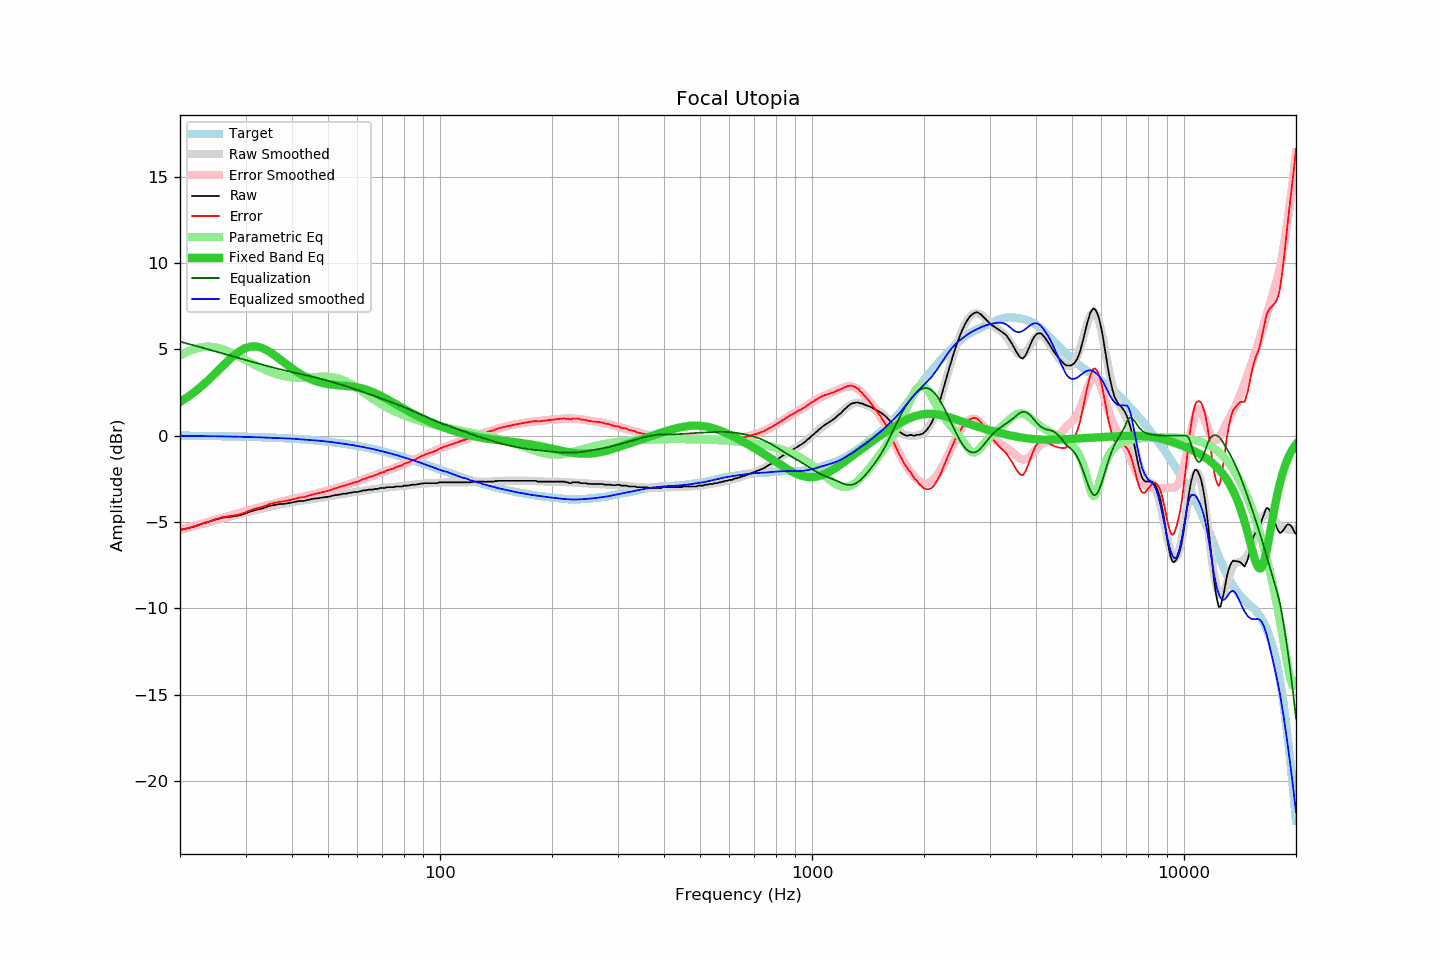

Values plotted in this chart, from the file beside it:
frequency, raw, error, smoothed, error_smoothed, equalization, parametric_eq, equalized_raw, equalized_smoothed, target
20, -5.46, -5.46, -5.46, -5.44, 5.44, 1.95, -0.02, -0.01, -0.00
21, -5.36, -5.36, -5.34, -5.32, 5.32, 2.24, -0.04, -0.02, -0.01
22, -5.24, -5.23, -5.22, -5.20, 5.20, 2.57, -0.04, -0.02, -0.01
23, -5.09, -5.08, -5.11, -5.09, 5.09, 2.91, -0.00, -0.03, -0.02
24, -4.98, -4.96, -5.01, -4.98, 4.98, 3.28, -0.01, -0.03, -0.02
25, -4.85, -4.82, -4.90, -4.87, 4.87, 3.65, 0.02, -0.04, -0.03
26, -4.75, -4.72, -4.81, -4.76, 4.76, 4.02, 0.01, -0.04, -0.03
27, -4.71, -4.67, -4.71, -4.66, 4.66, 4.36, -0.05, -0.05, -0.04
28, -4.66, -4.62, -4.62, -4.56, 4.56, 4.66, -0.10, -0.06, -0.05
29, -4.61, -4.56, -4.54, -4.47, 4.47, 4.91, -0.14, -0.06, -0.05
30, -4.50, -4.44, -4.45, -4.38, 4.38, 5.07, -0.12, -0.07, -0.06
31, -4.38, -4.31, -4.37, -4.29, 4.29, 5.16, -0.09, -0.08, -0.07
32, -4.29, -4.21, -4.30, -4.21, 4.21, 5.16, -0.08, -0.09, -0.08
33, -4.24, -4.15, -4.23, -4.13, 4.13, 5.10, -0.11, -0.10, -0.09
34, -4.15, -4.05, -4.17, -4.06, 4.06, 4.98, -0.10, -0.11, -0.10
35, -4.05, -3.94, -4.11, -3.98, 3.98, 4.82, -0.07, -0.12, -0.11
36, -4.01, -3.89, -4.05, -3.92, 3.92, 4.63, -0.10, -0.13, -0.12
37, -3.96, -3.83, -3.99, -3.85, 3.85, 4.44, -0.11, -0.14, -0.13
38, -3.95, -3.81, -3.94, -3.79, 3.79, 4.25, -0.16, -0.15, -0.15
39, -3.91, -3.75, -3.89, -3.73, 3.73, 4.06, -0.18, -0.16, -0.16
40, -3.87, -3.70, -3.85, -3.68, 3.68, 3.89, -0.19, -0.17, -0.17
41, -3.82, -3.63, -3.82, -3.63, 3.63, 3.73, -0.19, -0.19, -0.19
42, -3.78, -3.58, -3.79, -3.58, 3.58, 3.59, -0.20, -0.21, -0.20
43, -3.78, -3.56, -3.75, -3.53, 3.53, 3.46, -0.25, -0.22, -0.22
44, -3.73, -3.50, -3.72, -3.48, 3.48, 3.36, -0.25, -0.24, -0.23
45, -3.68, -3.43, -3.69, -3.43, 3.43, 3.26, -0.25, -0.26, -0.25
46, -3.64, -3.37, -3.66, -3.38, 3.38, 3.18, -0.26, -0.27, -0.27
47, -3.62, -3.33, -3.62, -3.33, 3.33, 3.12, -0.29, -0.29, -0.29
48, -3.59, -3.28, -3.59, -3.28, 3.28, 3.06, -0.31, -0.31, -0.31
49, -3.56, -3.23, -3.56, -3.23, 3.23, 3.02, -0.33, -0.33, -0.33
50, -3.54, -3.19, -3.53, -3.18, 3.18, 2.98, -0.36, -0.35, -0.35
51, -3.50, -3.13, -3.49, -3.12, 3.12, 2.96, -0.38, -0.37, -0.37
52, -3.45, -3.06, -3.46, -3.07, 3.07, 2.94, -0.38, -0.39, -0.39
53, -3.43, -3.02, -3.43, -3.02, 3.02, 2.92, -0.41, -0.42, -0.42
54, -3.40, -2.96, -3.41, -2.96, 2.96, 2.90, -0.44, -0.44, -0.44
55, -3.36, -2.90, -3.38, -2.91, 2.91, 2.89, -0.45, -0.47, -0.46
56, -3.36, -2.87, -3.35, -2.86, 2.86, 2.88, -0.51, -0.49, -0.49
57, -3.31, -2.80, -3.32, -2.80, 2.80, 2.86, -0.51, -0.52, -0.51
58, -3.29, -2.75, -3.29, -2.75, 2.75, 2.84, -0.54, -0.54, -0.54
59, -3.26, -2.69, -3.27, -2.70, 2.70, 2.82, -0.57, -0.57, -0.57
60, -3.26, -2.67, -3.24, -2.64, 2.64, 2.79, -0.62, -0.60, -0.60
61, -3.22, -2.60, -3.22, -2.59, 2.59, 2.76, -0.63, -0.63, -0.62
62, -3.17, -2.52, -3.19, -2.54, 2.54, 2.72, -0.64, -0.66, -0.65
63, -3.17, -2.49, -3.17, -2.48, 2.48, 2.68, -0.69, -0.69, -0.68
64, -3.13, -2.42, -3.15, -2.43, 2.43, 2.63, -0.70, -0.72, -0.71
65, -3.12, -2.38, -3.12, -2.38, 2.38, 2.58, -0.74, -0.74, -0.74
66, -3.12, -2.35, -3.10, -2.33, 2.33, 2.52, -0.79, -0.78, -0.78
67, -3.08, -2.27, -3.09, -2.28, 2.28, 2.46, -0.81, -0.81, -0.81
68, -3.08, -2.24, -3.07, -2.23, 2.23, 2.39, -0.86, -0.84, -0.84
69, -3.03, -2.16, -3.05, -2.18, 2.18, 2.33, -0.86, -0.87, -0.87
70, -3.03, -2.13, -3.03, -2.13, 2.13, 2.26, -0.91, -0.91, -0.91
71, -3.03, -2.09, -3.02, -2.08, 2.08, 2.18, -0.95, -0.94, -0.94
72, -2.98, -2.01, -3.01, -2.03, 2.03, 2.11, -0.95, -0.98, -0.97
73, -2.98, -1.97, -2.99, -1.98, 1.98, 2.04, -1.00, -1.01, -1.01
74, -2.98, -1.94, -2.98, -1.93, 1.93, 1.97, -1.05, -1.05, -1.04
75, -2.98, -1.90, -2.97, -1.89, 1.89, 1.89, -1.09, -1.08, -1.08
76, -2.94, -1.83, -2.95, -1.84, 1.84, 1.82, -1.10, -1.11, -1.11
77, -2.94, -1.79, -2.94, -1.79, 1.79, 1.75, -1.15, -1.15, -1.15
78, -2.94, -1.76, -2.93, -1.75, 1.75, 1.68, -1.20, -1.19, -1.18
79, -2.94, -1.72, -2.92, -1.70, 1.70, 1.62, -1.24, -1.22, -1.22
... 553 more rows
